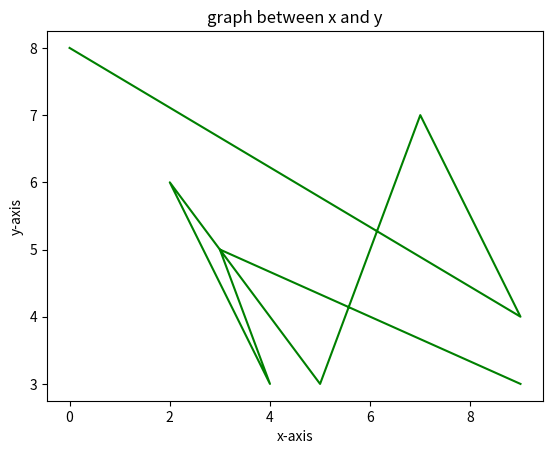

Python code for this plot:
##a=open(r'C:\Users\jayaram\OneDrive\Desktop\pythonaiml\cars.csv','r')
##b=a.readlines()
##c=[]
##for i in b:
##    c.append(i.split(','))
#print(c)
##a.close()

#count=0
#print how many origins
#for i in c:
#    if (i[8][:-1]=="US" and i[2]=='8'):
#        print(i[0])
#        count+=1
#print(count)

#weights
#w=[]
#for i in c[1:]:
#    w.append(i[5])
#print(w)
#average car weight and weight of car names
#avg=sum(w)//len(w)
#print(avg)
#for i in c[1:]:
#    if (int(i[5])>avg):
#        print(i[0])

#creating new csvfile
#x=[]
#for i in c[:10]:
#    x.append(i)
#n=open(r'C:\Users\jayaram\OneDrive\Desktop\pythonaiml\newcars.csv','w')
#for i in x:
#    n.write(','.join(i))
#n.close()
#print(x)

#creating new csv having 10 maximum weight
#weights
#j=[]
#for i in c[1:]:
#    j.append(i[5])
#j.sort(reverse=True)
#j=j[:10]

#p=[]
#for i in c[1:]:
#    if i[5] in j:
#        p.append(i)


#creating new csv having 10 maximum weights
##n=open(r'C:\Users\jayaram\OneDrive\Desktop\pythonaiml\maxweightcars.csv','w')
##for i in p:
##    n.write(','.join(i))
##n.close()
##print(p)

#unique elements in cylinder
##u=[]
##for i in c[1:]:
##    if i[2] not in u:
##        u.append(i[2])
##for i in c[1:]:
##    u.append(i[2])
####print(u)
##s=set(u)
##for i in s:
##    print(i,u.count(i))'

##m=[]
##for i in c[1:]:
##    if int(i[7])>=73:
##        m.append(i)
#print(m)
##
##n=open(r'C:\Users\jayaram\OneDrive\Desktop\pythonaiml\newmodel.csv','w')
##n.write(','.join(c[0]))
##for i in m:
##    n.write(','.join(i))
##n.close()

##with open(r'C:\Users\jayaram\OneDrive\Desktop\pythonaiml\newmodel.csv','w') as n:
##    n.write(','.join(c[0]))
##    for i in m:
##        n.write(','.join(i))
##    n.close()

import matplotlib.pyplot as plt
x=[9,3,4,2,5,7,9,0]
y=[3,5,3,6,3,7,4,8]
plt.plot(x,y,c='green')
plt.xlabel('x-axis')
plt.ylabel('y-axis')
plt.title('graph between x and y')

plt.savefig(r'C:\Users\jayaram\OneDrive\Desktop\pythonaiml\xygraph.png')

plt.show()
